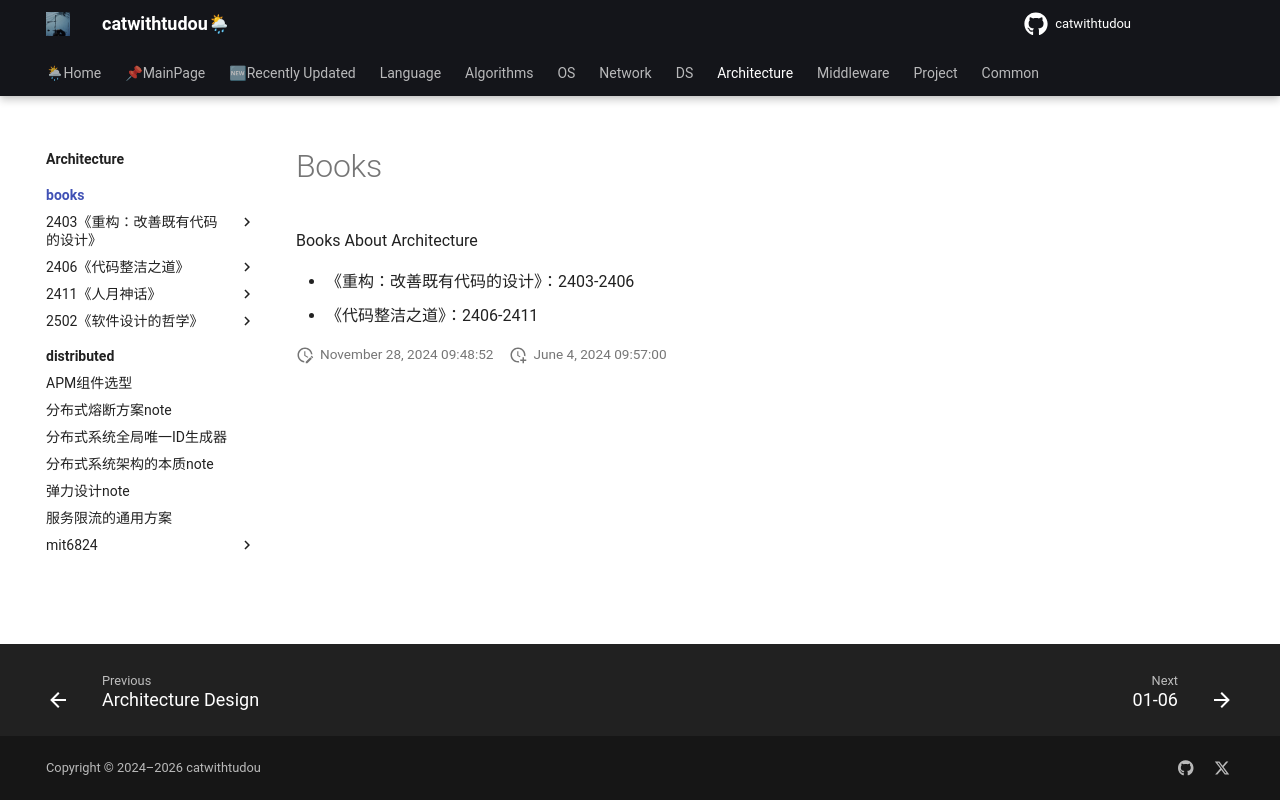

repository: catwithtudou/new_blog · page: architecture/books/index.html · generator: mkdocs

# Books

Books About Architecture

- 《重构：改善既有代码的设计》：2403-2406
- 《代码整洁之道》：2406-2411
